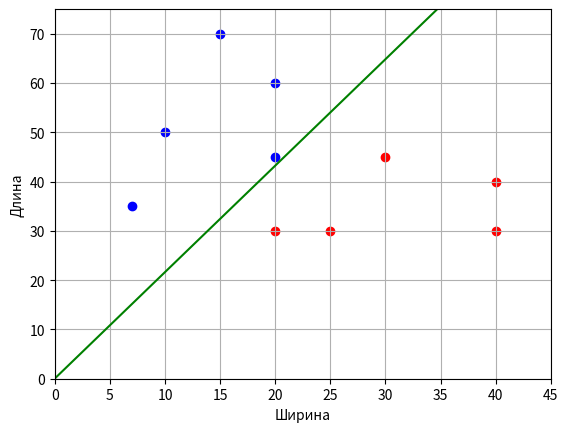

Source code (Python):
import numpy as np
import matplotlib.pyplot as plt


def loss(w, x, y):
    M = np.dot(w, x) * y
    return 2 / (1 + np.exp(M))


def df(w, x, y):
    M = np.dot(w, x) * y
    return -2 * (1 + np.exp(M)) ** (-2) * np.exp(M) * x * y


x_train = [[10, 50], [20, 30], [25, 30], [20, 60], [15, 70], [40, 40], [30, 45], [20, 45], [40, 30], [7, 35]]
x_train = [x + [1] for x in x_train]
x_train = np.array(x_train)
y_train = np.array([-1, 1, 1, -1, -1, 1, 1, -1, 1, -1])

n_train = len(x_train)  
w = [0.0, 0.0, 0.0]  
nt = 0.0005  # шаг сходимости SGD
lm = 0.01  # скорость "забывания" для Q
N = 500  # число итераций SGD

Q = np.mean([loss(w, x, y) for x, y in zip(x_train, y_train)])  
Q_plot = [Q]

for i in range(N):
    k = np.random.randint(0, n_train - 1)  
    ek = loss(w, x_train[k], y_train[k])  
    w = w - nt * df(w, x_train[k], y_train[k])  
    Q = lm * ek + (1 - lm) * Q  
    Q_plot.append(Q)

print(w)
print(Q_plot)

line_x = list(range(max(x_train[:, 0]))) 
line_y = [-x * w[0] / w[1] - w[2] / w[1] for x in line_x]

x_0 = x_train[y_train == 1] 
x_1 = x_train[y_train == -1]  

plt.scatter(x_0[:, 0], x_0[:, 1], color='red')
plt.scatter(x_1[:, 0], x_1[:, 1], color='blue')
plt.plot(line_x, line_y, color='green')

plt.xlim([0, 45])
plt.ylim([0, 75])
plt.ylabel("Длина")
plt.xlabel("Ширина")
plt.grid(True)
plt.show()
